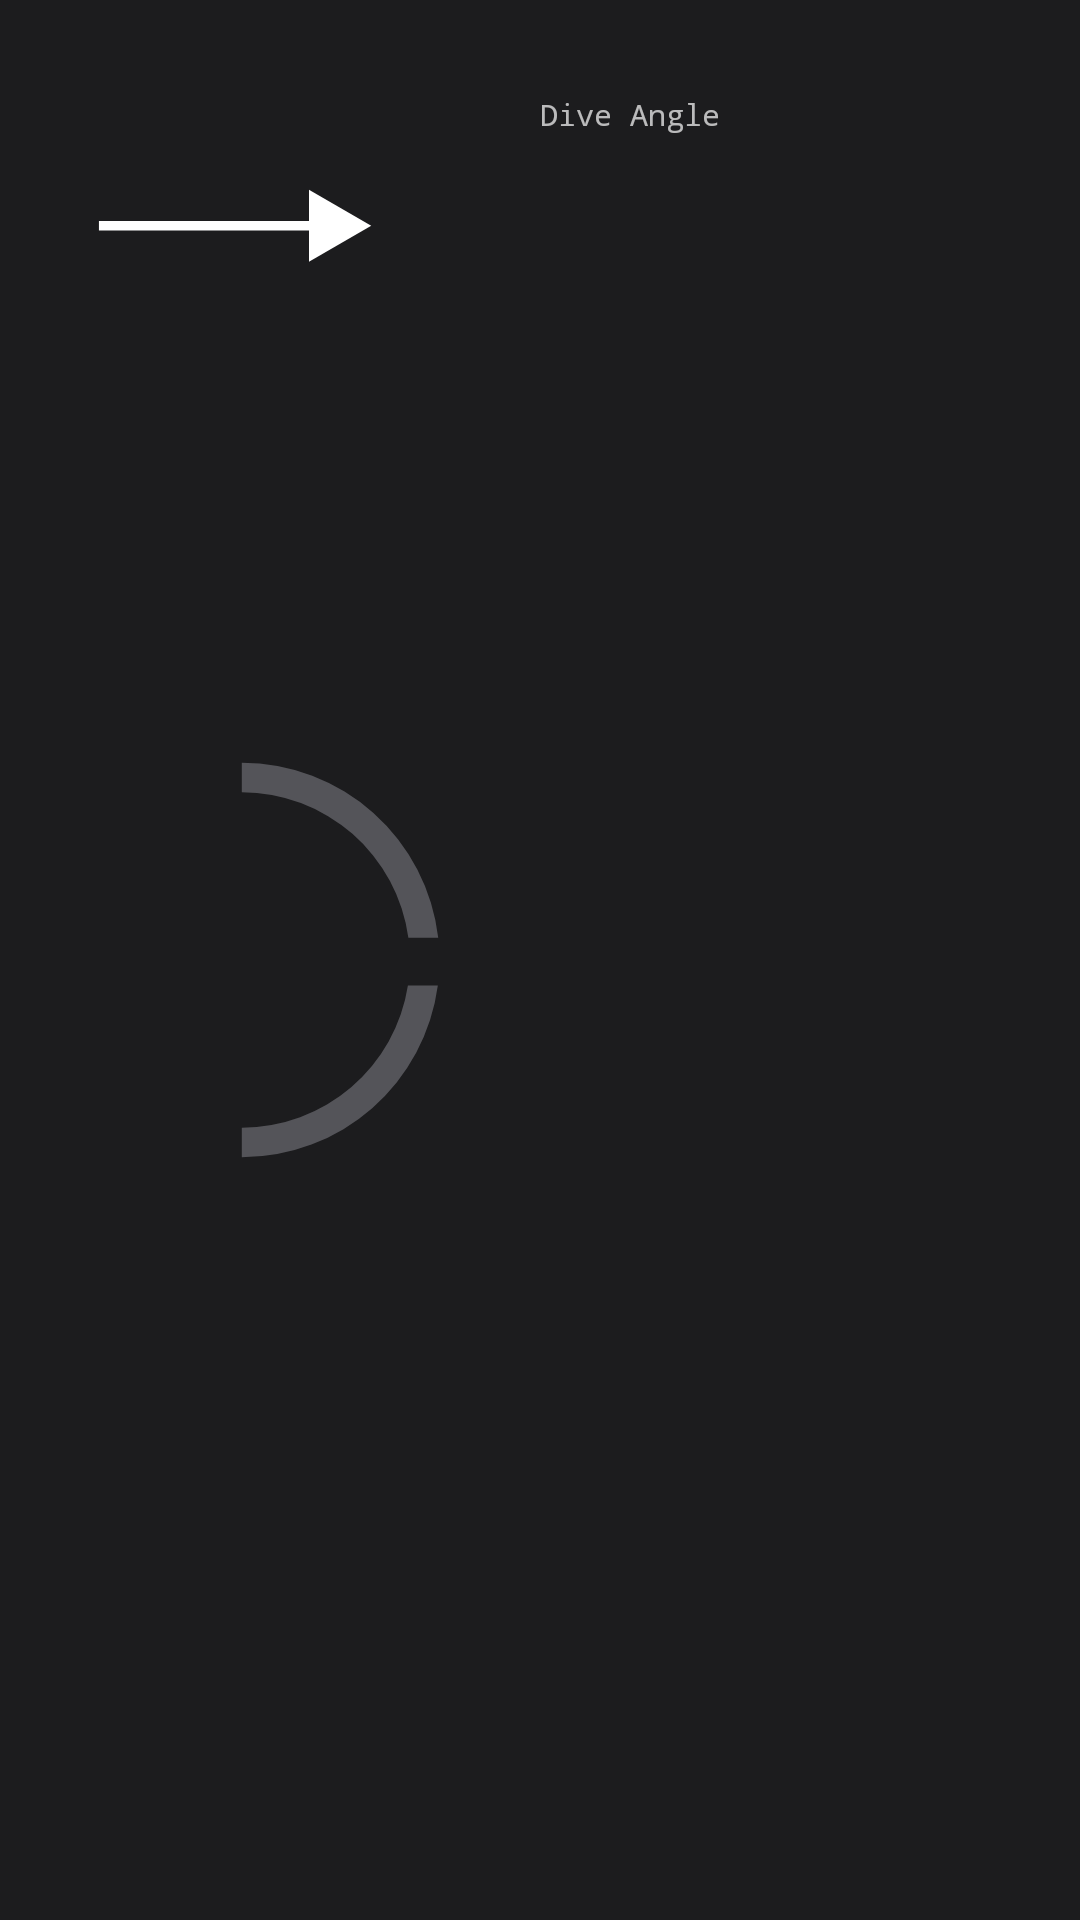

Reconstruct the res/layout file that produces this screen, plus the resources it refers to.
<!-- AndroidManifest.xml: application theme AppTheme -->
<!-- res/layout/fragment_dive_angle.xml -->
<?xml version="1.0" encoding="utf-8"?>
<LinearLayout xmlns:android="http://schemas.android.com/apk/res/android"
    android:layout_width="match_parent"
    android:layout_height="wrap_content"
    android:baselineAligned="false" android:orientation="horizontal"
    android:layout_marginTop="5dp">

    <RelativeLayout
        android:layout_width="0dp"
        android:layout_height="match_parent"
        android:layout_weight="1">

        <ImageView
            android:layout_width="match_parent"
            android:layout_height="match_parent"
            android:contentDescription="TODO" android:src="@drawable/ic_dive_angle" />

        <ImageView
            android:id="@+id/dive_angle_icon_arrow"
            android:layout_width="match_parent"
            android:layout_height="match_parent"
            android:contentDescription="TODO" android:scaleType="matrix"
            android:src="@drawable/ic_dive_angle_arrow" />

    </RelativeLayout>

    <LinearLayout
        android:layout_width="0dp"
        android:layout_height="wrap_content"
        android:layout_weight="1"
        android:orientation="vertical"
        android:paddingTop="@dimen/icon_value_text_padding"
        android:paddingBottom="@dimen/icon_value_text_padding">

        <TextView
            android:id="@+id/dive_angle_value"
            android:layout_width="wrap_content"
            android:layout_height="wrap_content"
            android:fontFamily="monospace"
            android:textColor="@color/text_highlight"
            android:textSize="@dimen/icon_value_value_font_size" />

        <TextView
            android:layout_width="wrap_content"
            android:layout_height="wrap_content"
            android:fontFamily="monospace"
            android:text="@string/dive_angle"
            android:textSize="@dimen/icon_value_label_font_size" />

    </LinearLayout>

</LinearLayout>
<!-- resources referenced by this layout -->
<resources>
  <color name="text_highlight">#FFFFFF</color>
  <dimen name="icon_value_label_font_size">10sp</dimen>
  <dimen name="icon_value_text_padding">15dp</dimen>
  <dimen name="icon_value_value_font_size">12sp</dimen>
  <!-- drawable ic_dive_angle (drawable) -->
  <vector xmlns:android="http://schemas.android.com/apk/res/android"
      android:width="175dp"
      android:height="150dp"
      android:viewportWidth="175"
      android:viewportHeight="150">
    <path
        android:pathData="M132.191,83.275a54.544,54.544 0,0 1,-53.83 46.182v9.61a64.164,64.164 0,0 0,63.534 -55.792Z"
        android:fillColor="#545459"/>
    <path
        android:pathData="M78.361,10.932v9.61a54.538,54.538 0,0 1,53.98 47.25h9.68A64.158,64.158 0,0 0,78.361 10.932Z"
        android:fillColor="#545459"/>
  </vector>
  <!-- drawable ic_dive_angle_arrow (drawable) -->
  <vector xmlns:android="http://schemas.android.com/apk/res/android"
      android:width="175dp"
      android:height="150dp"
      android:viewportWidth="175"
      android:viewportHeight="150">
    <path
        android:pathData="M32.979,73.665h73.523v3.203h-73.523z"
        android:fillColor="#fff"/>
    <path
        android:pathData="M102.997,87.246l20.745,-11.978l-20.745,-11.98l0,23.958z"
        android:fillColor="#fff"/>
  </vector>
  <string name="dive_angle">Dive Angle</string>
  <style name="AppTheme" parent="Theme.AppCompat">
          <item name="colorPrimary">@color/primary</item>
          <item name="colorPrimaryDark">@color/primary_dark</item>
          <item name="colorAccent">@color/accent</item>
          <item name="android:windowBackground">@color/background</item>
      </style>
  <color name="primary">#2B2B2B</color>
  <color name="primary_dark">#263238</color>
  <color name="accent">#AECD2F</color>
  <color name="background">#1C1C1E</color>
</resources>
